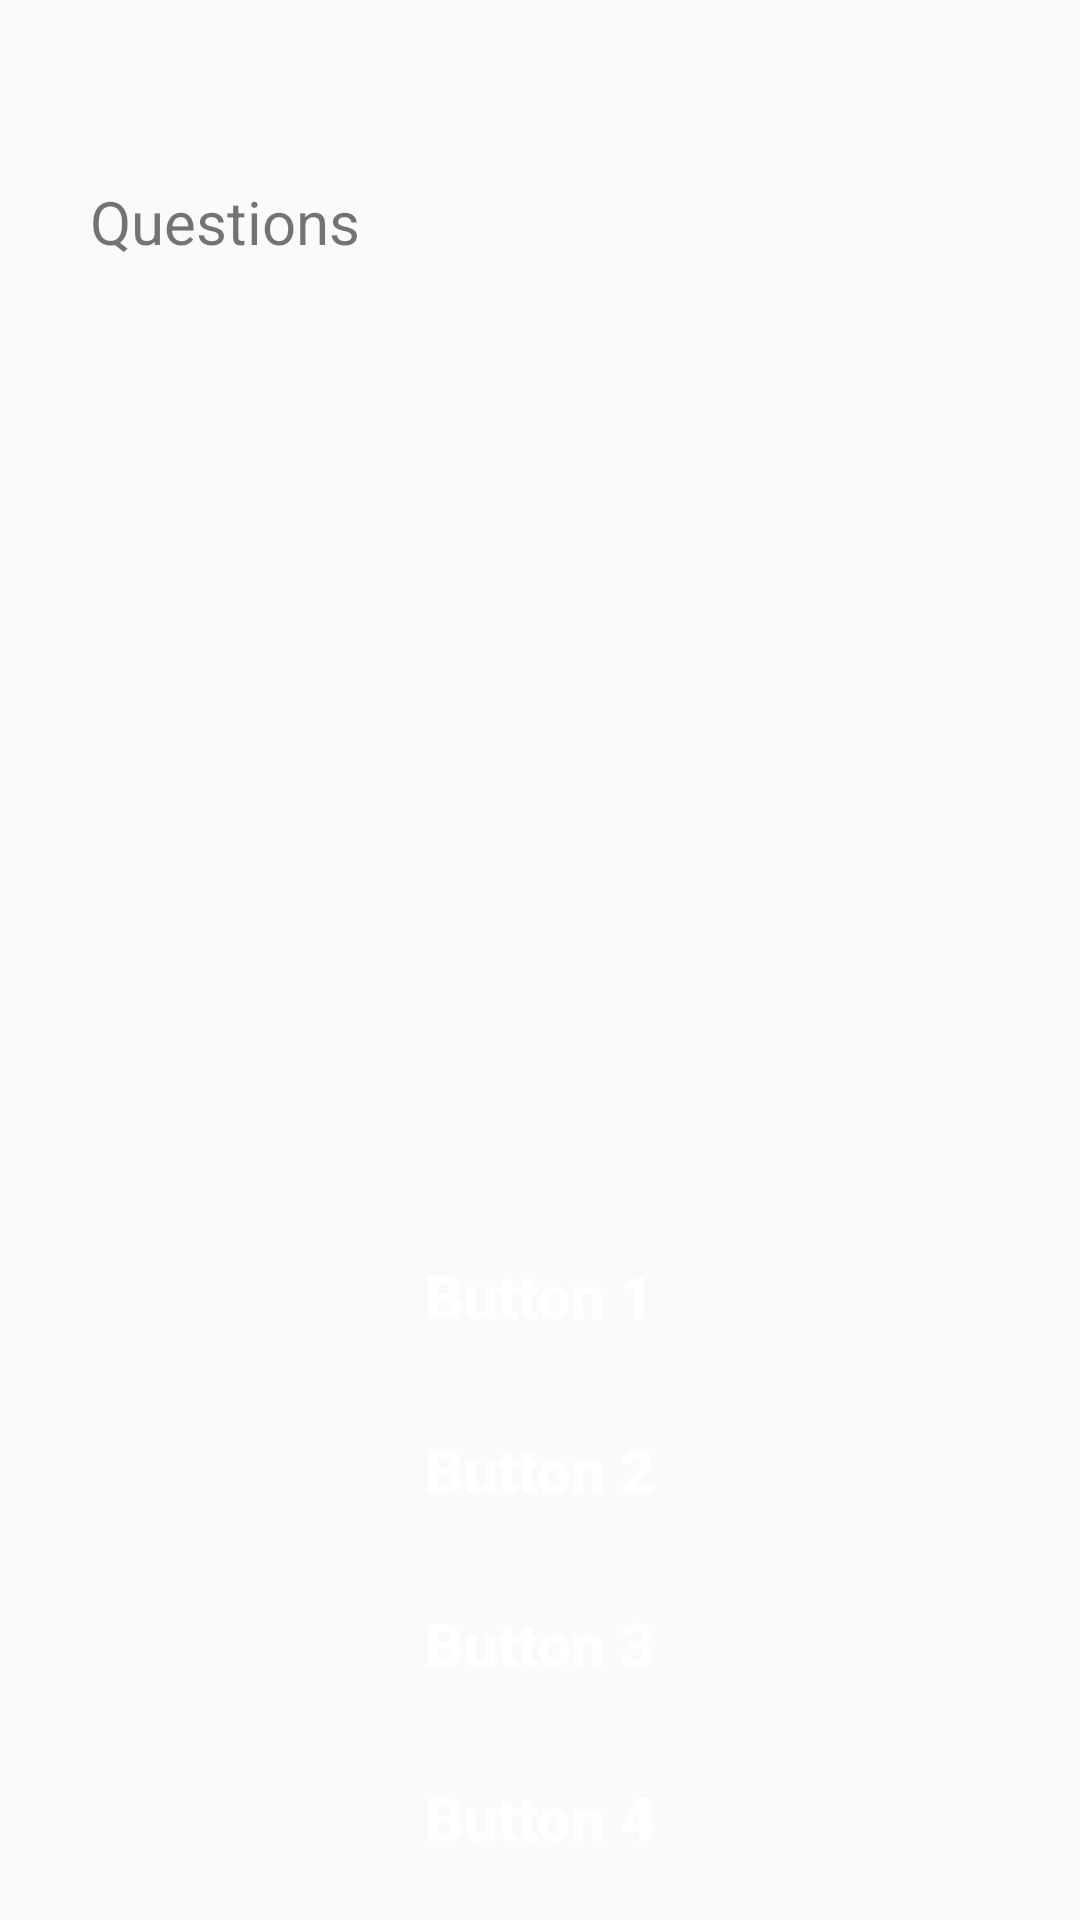

Here is an Android app screen rendered from its layout file. Give the layout XML and the strings, colors and styles it references.
<!-- AndroidManifest.xml: application theme AppTheme -->
<!-- res/layout/activity_hourly_quiz.xml -->
<?xml version="1.0" encoding="utf-8"?>
<RelativeLayout xmlns:android="http://schemas.android.com/apk/res/android"
    xmlns:app="http://schemas.android.com/apk/res-auto"
    xmlns:tools="http://schemas.android.com/tools"
    android:layout_width="match_parent"
    android:layout_height="match_parent"
    tools:context=".HourlyQuiz">

    <LinearLayout
        android:layout_width="match_parent"
        android:layout_height="wrap_content"
        android:orientation="vertical"
        android:gravity="center"
        android:id="@+id/scoreLayout">

        <LinearLayout
            android:layout_width="match_parent"
            android:layout_height="wrap_content"
            android:orientation="vertical"
            android:layout_gravity="center">
            <TextView
                android:layout_width="match_parent"
                android:layout_height="wrap_content"
                android:id="@+id/quizProgress"
                android:textStyle="bold"
                android:padding="5dp"
                android:textSize="15dp"
                android:gravity="center"/>
        </LinearLayout>

    </LinearLayout>

    <LinearLayout
        android:layout_width="match_parent"
        android:layout_height="wrap_content"
        android:layout_above="@+id/answerButtonLayout"
        android:layout_below="@+id/scoreLayout"
        android:orientation="horizontal"
        android:padding="10dp"
        android:layout_margin="20dp"
        android:background="@drawable/roundededittext"
        >
        <ScrollView
            android:layout_width="match_parent"
            android:layout_height="match_parent">
            <TextView
                android:layout_width="match_parent"
                android:layout_height="wrap_content"
                android:text="Questions"
                android:id="@+id/questionTextView"
                android:textSize="20sp"/>
        </ScrollView>
    </LinearLayout>

    <LinearLayout
        android:layout_width="match_parent"
        android:layout_height="wrap_content"
        android:id="@+id/answerButtonLayout"
        android:orientation="vertical"
        android:layout_above="@+id/admobLinear"
        android:paddingLeft="20dp"
        android:paddingRight="20dp"
        android:paddingTop="5dp"
        android:paddingBottom="5dp">

        <LinearLayout
            android:layout_width="match_parent"
            android:layout_height="match_parent"
            android:orientation="horizontal">
            <Button
                android:layout_width="match_parent"
                android:layout_height="wrap_content"
                android:text="Button 1"
                android:textAllCaps="false"
                android:textColor="#FFF"
                android:textSize="20dp"
                android:textStyle="bold"
                android:padding="5dp"
                android:background="@drawable/normal"
                android:layout_margin="5dp"
                android:id="@+id/button1"/>
        </LinearLayout>
        <LinearLayout
            android:layout_width="match_parent"
            android:layout_height="match_parent"
            android:orientation="horizontal">
            <Button
                android:layout_width="match_parent"
                android:layout_height="wrap_content"
                android:text="Button 2"
                android:textAllCaps="false"
                android:textColor="#FFF"
                android:textSize="20dp"
                android:textStyle="bold"
                android:padding="5dp"
                android:background="@drawable/normal"
                android:layout_margin="5dp"
                android:id="@+id/button2"/>
        </LinearLayout>
        <LinearLayout
            android:layout_width="match_parent"
            android:layout_height="match_parent"
            android:orientation="horizontal">
            <Button
                android:layout_width="match_parent"
                android:layout_height="wrap_content"
                android:text="Button 3"
                android:textAllCaps="false"
                android:textColor="#FFF"
                android:textSize="20dp"
                android:textStyle="bold"
                android:padding="5dp"
                android:layout_margin="5dp"
                android:background="@drawable/normal"
                android:id="@+id/button3"/>
        </LinearLayout>
        <LinearLayout
            android:layout_width="match_parent"
            android:layout_height="match_parent"
            android:orientation="horizontal">
            <Button
                android:layout_width="match_parent"
                android:layout_height="wrap_content"
                android:text="Button 4"
                android:textAllCaps="false"
                android:textColor="#FFF"
                android:textSize="20dp"
                android:textStyle="bold"
                android:padding="5dp"
                android:background="@drawable/normal"
                android:layout_margin="5dp"
                android:id="@+id/button4"/>
        </LinearLayout>

    </LinearLayout>
    <LinearLayout
        android:layout_width="match_parent"
        android:layout_height="wrap_content"
        android:id="@+id/admobLinear"
        android:orientation="horizontal"
        android:layout_alignParentBottom="true">




    </LinearLayout>

</RelativeLayout>
<!-- resources referenced by this layout -->
<resources>
  <style name="AppTheme" parent="Theme.AppCompat.Light.NoActionBar">
          
          <item name="colorPrimary">@color/colorPrimary</item>
          <item name="colorPrimaryDark">@color/colorPrimaryDark</item>
          <item name="colorAccent">@color/colorAccent</item>
      </style>
  <color name="colorPrimary">#2a365e</color>
  <color name="colorPrimaryDark">#2a49a7</color>
  <color name="colorAccent">#FF4081</color>
</resources>
